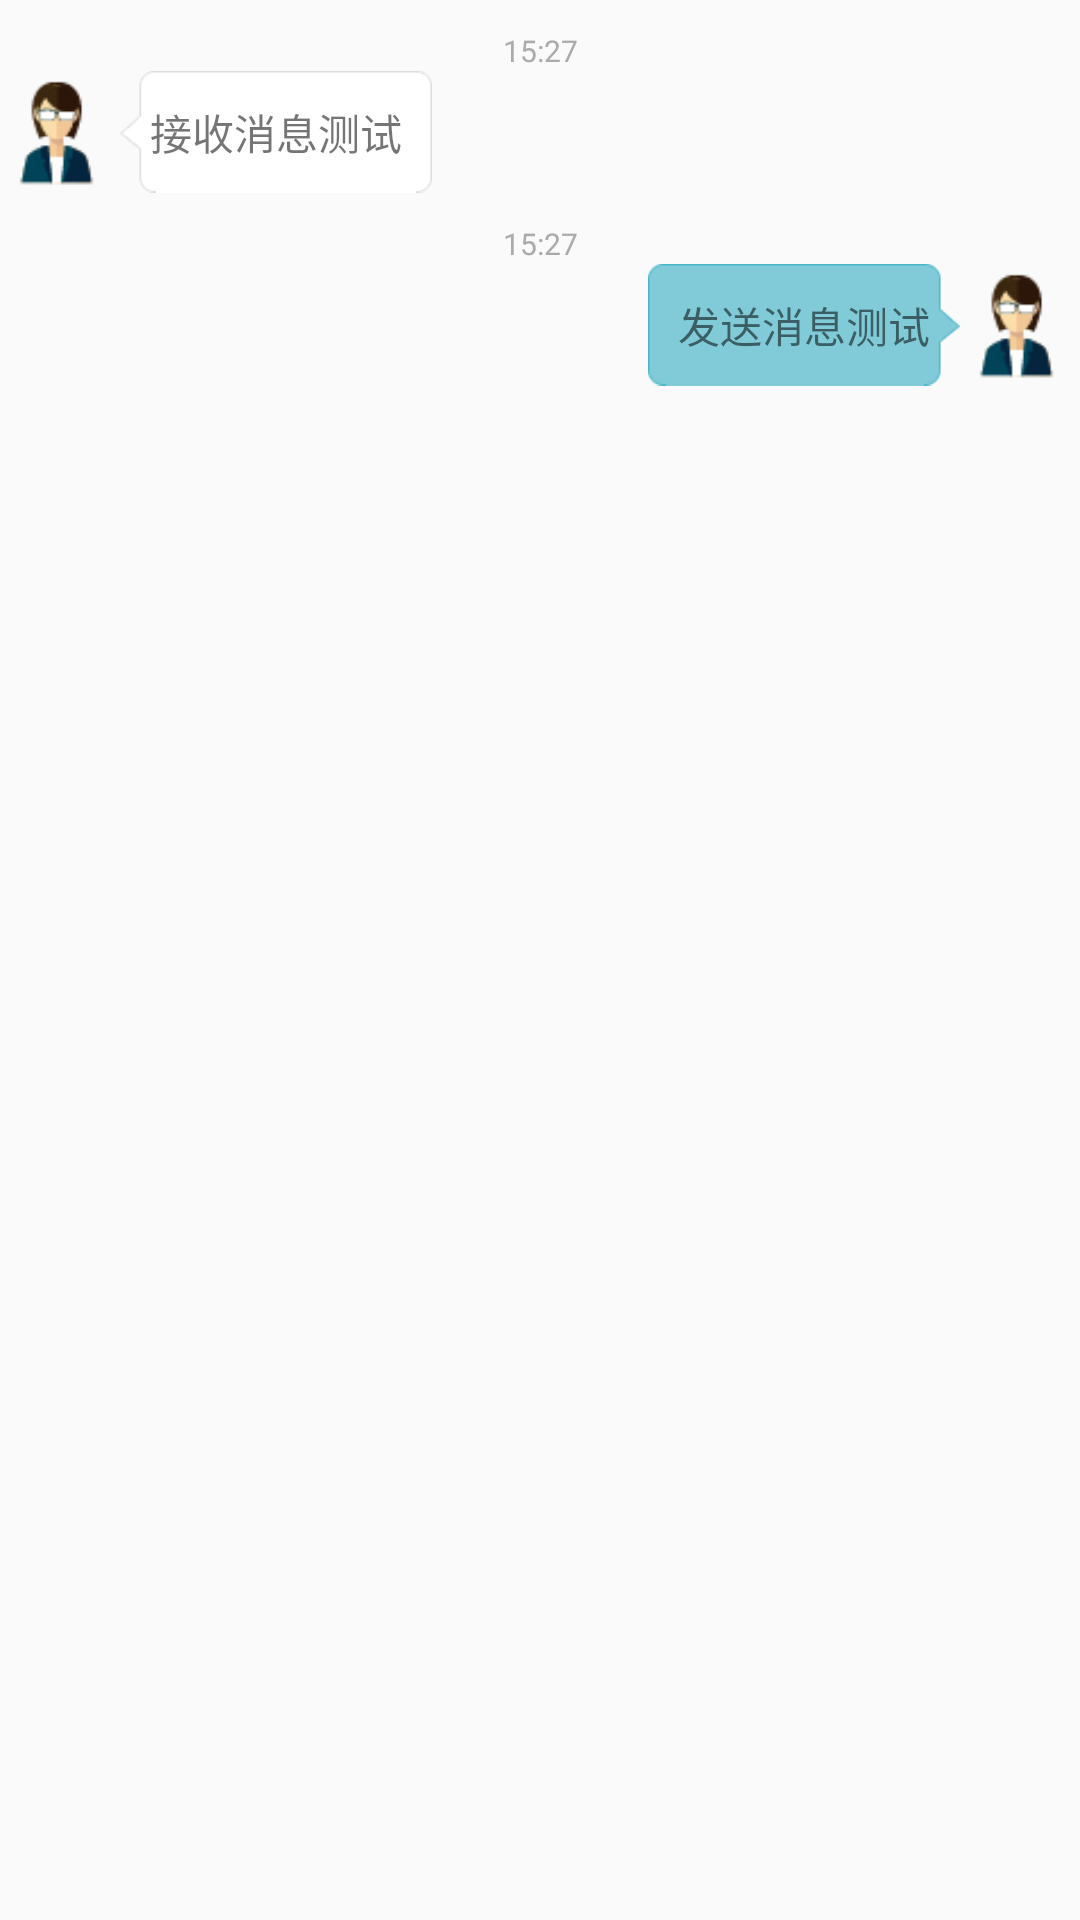

Produce the Android XML layout that renders to this screen, including the resource entries it uses.
<!-- AndroidManifest.xml: application theme Theme.AppCompat.Light.NoActionBar -->
<!-- res/layout/adapter_chat.xml -->
<?xml version="1.0" encoding="utf-8"?>
<LinearLayout xmlns:android="http://schemas.android.com/apk/res/android"
    android:orientation="vertical"
    android:layout_centerVertical="true"
    android:layout_width="match_parent"
    android:layout_height="wrap_content">

    
    <RelativeLayout
        android:layout_marginTop="10dp"
        android:id="@+id/left_msg"
        android:layout_width="wrap_content"
        android:layout_height="wrap_content">
        <TextView
            android:id="@+id/left_chat_time"
            android:layout_width="match_parent"
            android:layout_height="wrap_content"
            android:text="15:27"
            android:textSize="10dp"
            android:textColor="@android:color/darker_gray"
            android:gravity="center|center_vertical"/>
        <ImageView
            android:layout_below="@+id/left_chat_time"
            android:id="@+id/left_chat_head_icon"
            android:layout_width="40dp"
            android:layout_height="40dp"
            android:background="@mipmap/head"/>
        <TextView
            android:id="@+id/send_name"
            android:visibility="gone"
            android:layout_width="wrap_content"
            android:layout_height="wrap_content"
            android:layout_toRightOf="@id/left_chat_head_icon"
            android:text="姓名"
            android:textColor="@android:color/holo_blue_dark"
            android:textSize="10dp"/>
        <TextView
            android:layout_marginRight="50dp"
            android:layout_centerVertical="true"
            android:layout_below="@+id/left_chat_time"
            android:layout_toRightOf="@id/left_chat_head_icon"
            android:id="@+id/left_chat_data"
            android:layout_width="wrap_content"
            android:layout_height="wrap_content"
            android:background="@mipmap/beijing_left_text"
            android:gravity="center|left"
            android:padding="10dp"
            android:text="接收消息测试" />
    </RelativeLayout>

    
    <RelativeLayout
        android:layout_marginTop="10dp"
        android:id="@+id/right_msg"
        android:layout_width="wrap_content"
        android:layout_height="wrap_content">
        <TextView
            android:id="@+id/right_chat_time"
            android:layout_width="match_parent"
            android:layout_height="wrap_content"
            android:text="15:27"
            android:textSize="10dp"
            android:textColor="@android:color/darker_gray"
            android:gravity="center|center_vertical"/>
        <ImageView
            android:layout_alignParentRight="true"
            android:layout_below="@+id/right_chat_time"
            android:id="@+id/right_chat_head_icon"
            android:layout_width="40dp"
            android:layout_height="40dp"
            android:background="@mipmap/head"/>
        <TextView
            android:layout_marginLeft="50dp"
            android:layout_below="@+id/right_chat_time"
            android:layout_toLeftOf="@id/right_chat_head_icon"
            android:id="@+id/right_chat_data"
            android:layout_width="wrap_content"
            android:layout_height="wrap_content"
            android:background="@mipmap/beijing_right_text"
            android:gravity="center|center_vertical"
            android:padding="10dp"
            android:text="发送消息测试"/>
    </RelativeLayout>
</LinearLayout>
<!-- resources referenced by this layout -->
<resources>
  <!-- mipmap head: png bitmap (mipmap-xhdpi, 2242 bytes) -->
</resources>
